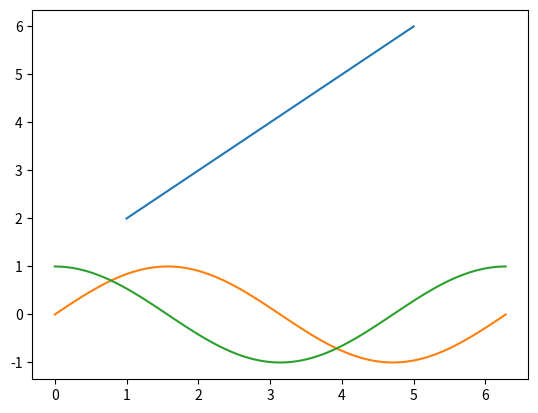

Python code for this plot:
import numpy as np
import matplotlib.pyplot as plt

a = np.array([[1,2], [3,4],[5,6]])
print(a)

b=2*a
print (b)

plt.plot(a[::,:1:], a[::, 1::])
plt.show()


c=np.linspace(0, 2*np.pi, 100)
print(type(c))
print(c)

print(c)
plt.plot(c, np.sin(c))
plt.plot(c, np.cos(c))

plt.show()

